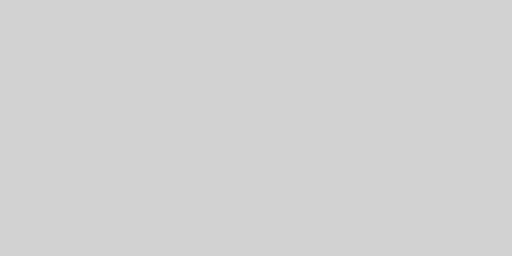
t = 0.00 s
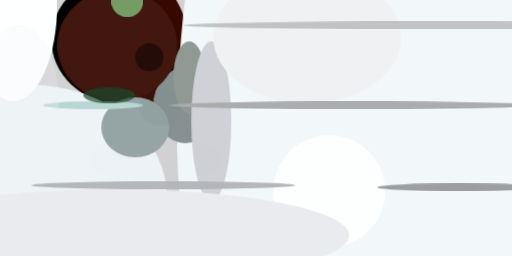
t = 2.99 s
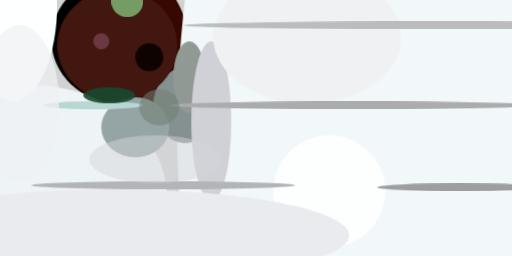
t = 3.12 s
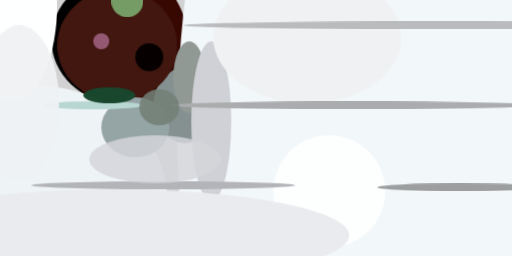
t = 3.24 s
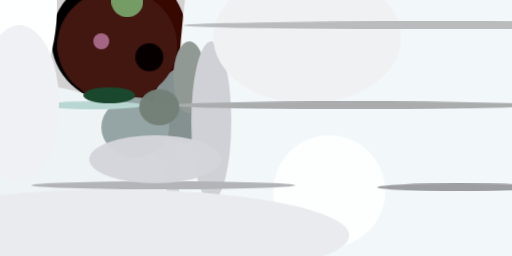
t = 3.37 s
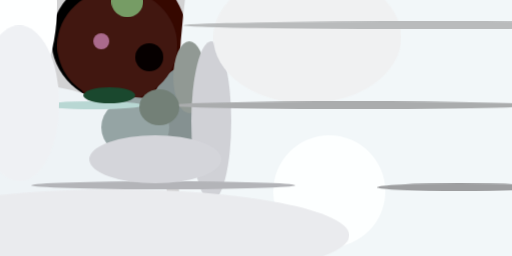
t = 3.49 s

The animated SVG that drew these frames (rendered in a browser with its animation timeline set to each time). Animation: 1 CSS @keyframes rule; one cycle of 3.49 s.

<svg xmlns="http://www.w3.org/2000/svg" viewBox="0 0 400 200"><style>@keyframes a{from{opacity: 0}to{opacity: 1}}g&gt;*{opacity: 0;animation: a .5s forwards}</style><path fill="#d2d2d3" d="M0 0h400v200H0z"/><g transform="translate(1 1) scale(1.5625)"><ellipse cx="59" cy="19" rx="34" ry="32" style="animation-delay:0s"/><ellipse fill="#360800" cx="65" cy="24" rx="29" ry="39" style="animation-delay:.188s"/><ellipse fill="#f2f7f9" cx="185" cy="64" rx="97" ry="233" style="animation-delay:.376s"/><ellipse fill="#859191" cx="92" cy="52" rx="16" ry="19" style="animation-delay:.562s"/><ellipse fill="#eef3f6" cx="16" cy="99" rx="67" ry="57" style="animation-delay:.746s"/><ellipse fill="#411710" cx="58" cy="22" rx="30" ry="28" style="animation-delay:.927s"/><ellipse fill="#feffff" cx="6" cy="1" rx="22" ry="49" style="animation-delay:1.104s"/><ellipse fill="#95a4a4" cx="67" cy="63" rx="17" ry="15" style="animation-delay:1.277s"/><ellipse fill="#fdffff" cx="164" cy="95" rx="28" ry="28" style="animation-delay:1.445s"/><ellipse fill="#9d9ea0" cx="229" cy="93" rx="41" ry="2" style="animation-delay:1.607s"/><ellipse fill="#919994" cx="94" cy="38" rx="8" ry="18" style="animation-delay:1.763s"/><ellipse fill="#d0d1d6" cx="105" cy="60" rx="10" ry="40" style="animation-delay:1.912s"/><ellipse fill="#f0f1f2" cx="153" cy="18" rx="47" ry="33" style="animation-delay:2.054s"/><ellipse fill="#eaebee" cx="56" cy="117" rx="118" ry="23" style="animation-delay:2.187s"/><ellipse fill="#aaacad" cx="176" cy="52" rx="92" ry="2" style="animation-delay:2.312s"/><ellipse fill="#769c65" cx="63" rx="8" ry="8" style="animation-delay:2.427s"/><ellipse fill="#b8d7d3" cx="46" cy="52" rx="25" ry="2" style="animation-delay:2.533s"/><ellipse fill="#b3b4b8" cx="81" cy="92" rx="66" ry="2" style="animation-delay:2.629s"/><ellipse fill="#b9bbbc" cx="216" cy="12" rx="125" ry="2" style="animation-delay:2.714s"/><ellipse fill="#1a482e" cx="54" cy="47" rx="13" ry="4" style="animation-delay:2.789s"/><ellipse fill="#060000" cx="74" cy="28" rx="7" ry="7" style="animation-delay:2.853s"/><ellipse fill="#eff1f4" cx="9" cy="51" rx="20" ry="39" style="animation-delay:2.906s"/><ellipse fill="#738077" cx="79" cy="53" rx="10" ry="9" style="animation-delay:2.947s"/><ellipse fill="#d4d5da" cx="77" cy="79" rx="33" ry="12" style="animation-delay:2.976s"/><ellipse fill="#aa6a8c" cx="50" cy="20" rx="4" ry="4" style="animation-delay:2.994s"/></g></svg>
